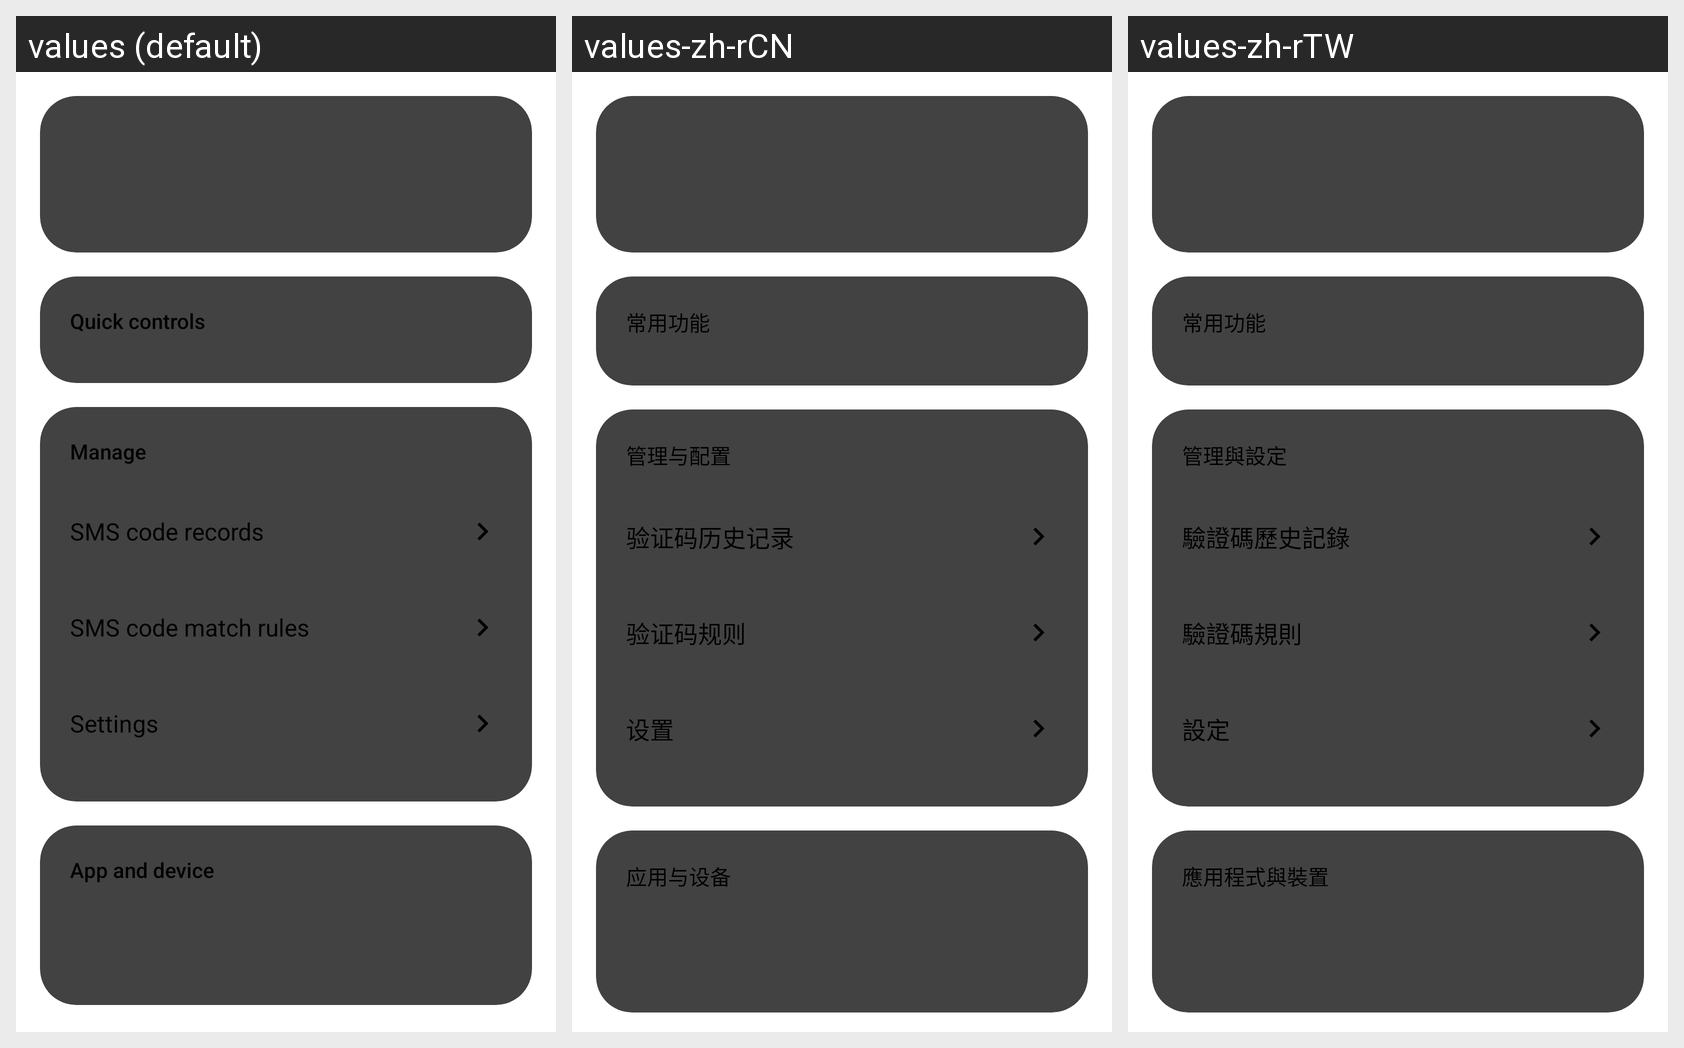

Locale-by-locale string values for the Android screen shown in this grid:
Android screen res/layout/fragment_overview.xml rendered under 3 locales, left to right: values (default), values-zh-rCN, values-zh-rTW. Device: Nexus 5 (rendered at 1080×1920; each locale shown at half size, 540×960, under a caption strip naming it); theme AppNoActionBarTheme.
Strings drawn on this screen, with the default value and each locale's value (text and hints the layout hard-codes, and strings that could not be matched under every locale, appear in the picture but are not listed):

overview_quick_controls
  values: Quick controls
  values-zh-rCN: 常用功能
  values-zh-rTW: 常用功能

overview_shortcuts
  values: Manage
  values-zh-rCN: 管理与配置
  values-zh-rTW: 管理與設定

pref_entry_code_records_title
  values: SMS code records
  values-zh-rCN: 验证码历史记录
  values-zh-rTW: 驗證碼歷史記錄

pref_code_rules_title
  values: SMS code match rules
  values-zh-rCN: 验证码规则
  values-zh-rTW: 驗證碼規則

tab_settings_title
  values: Settings
  values-zh-rCN: 设置
  values-zh-rTW: 設定

overview_app_info
  values: App and device
  values-zh-rCN: 应用与设备
  values-zh-rTW: 應用程式與裝置
